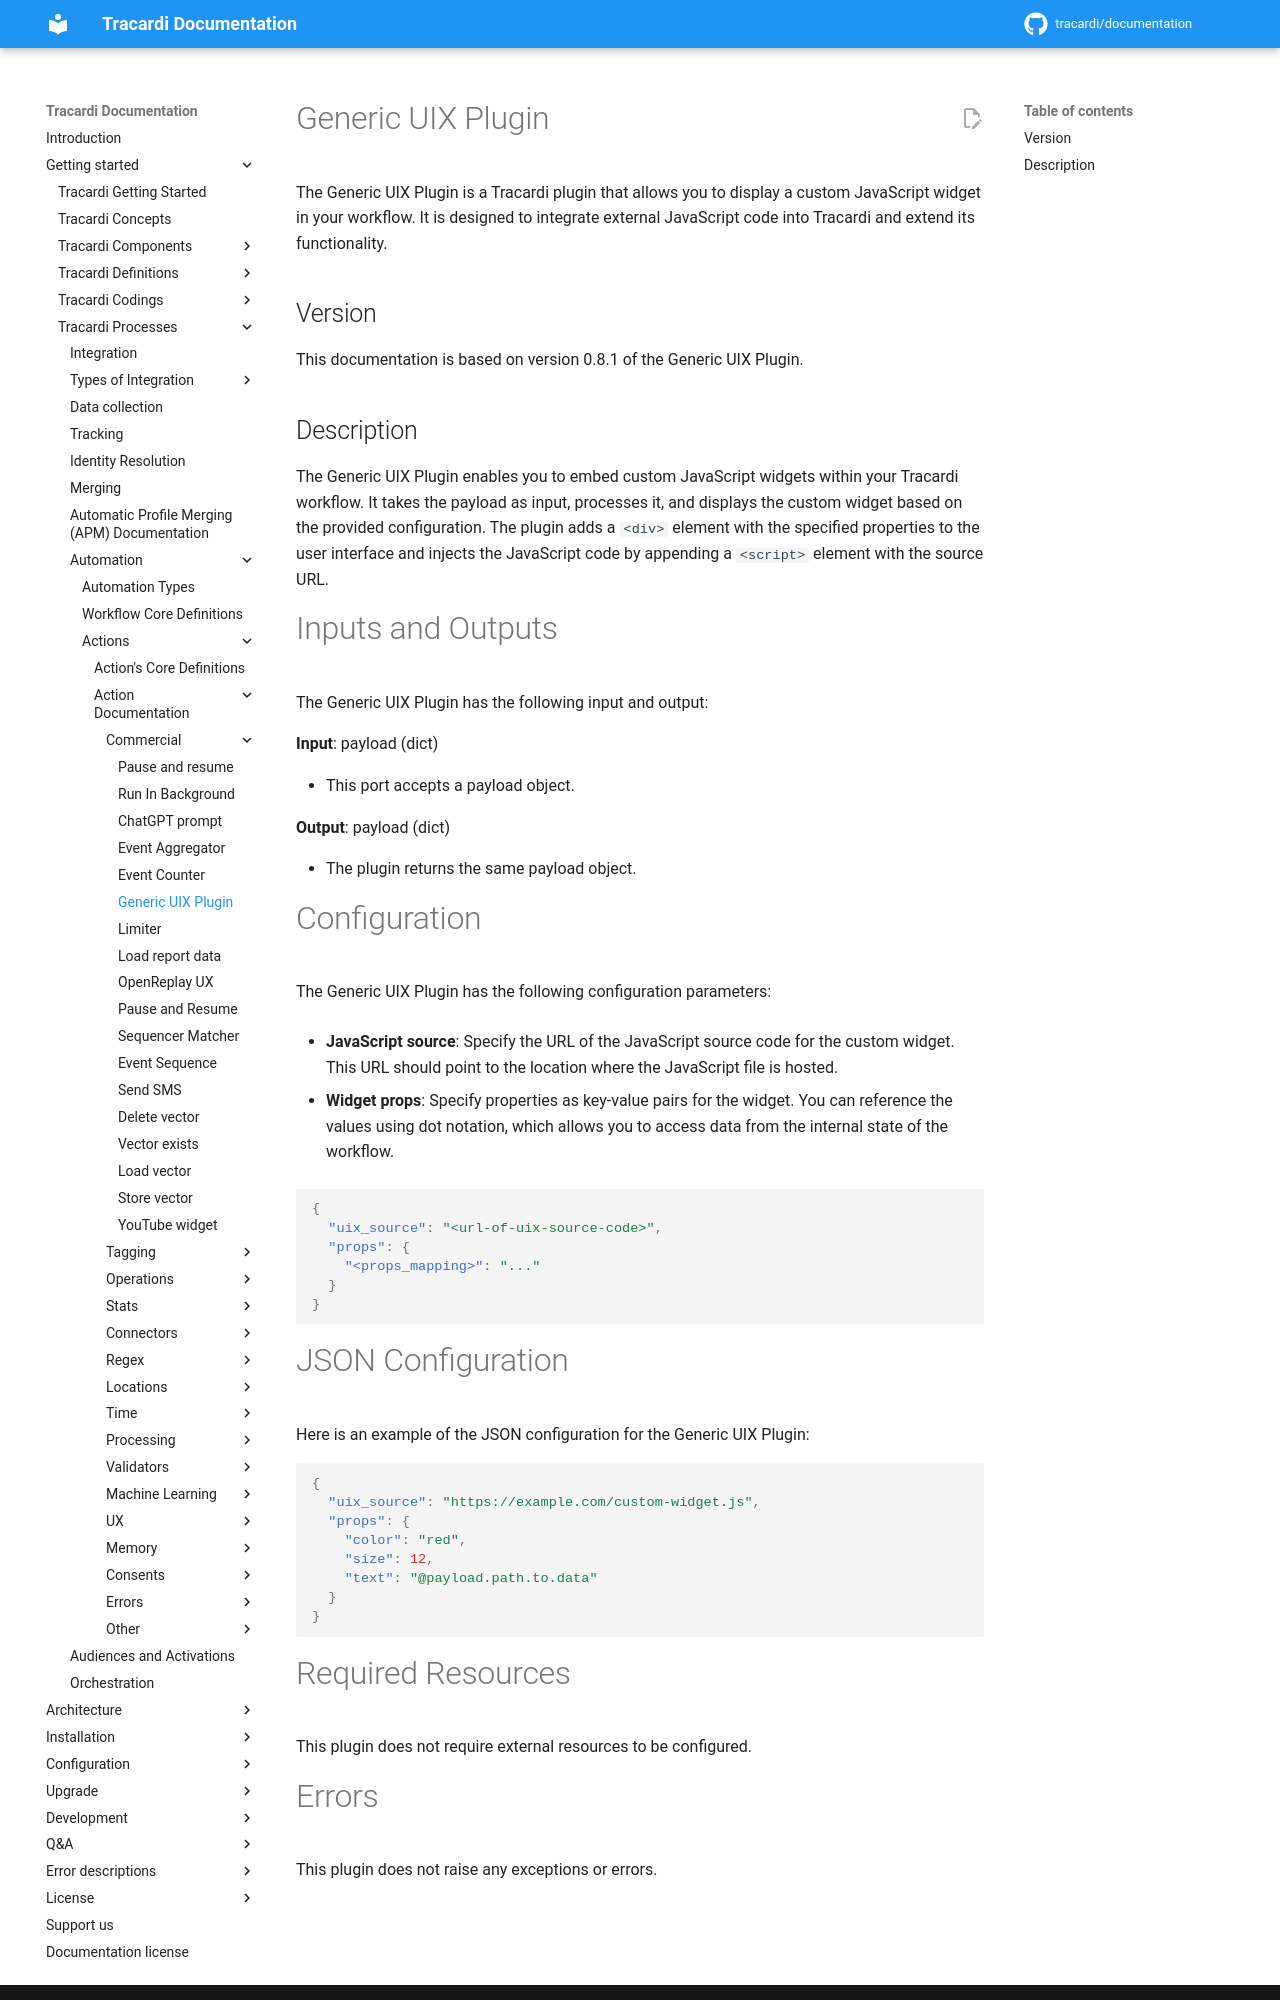

repository: Tracardi/documentation · page: 1.1.x/getting_started/processes/workflow/actions/commercial/generic_js_ux/index.html · generator: mkdocs

# Generic UIX Plugin

The Generic UIX Plugin is a Tracardi plugin that allows you to display a custom JavaScript widget in your workflow. It
is designed to integrate external JavaScript code into Tracardi and extend its functionality.

## Version

This documentation is based on version 0.8.1 of the Generic UIX Plugin.

## Description

The Generic UIX Plugin enables you to embed custom JavaScript widgets within your Tracardi workflow. It takes the
payload as input, processes it, and displays the custom widget based on the provided configuration. The plugin adds
a `<div>` element with the specified properties to the user interface and injects the JavaScript code by appending
a `<script>` element with the source URL.

# Inputs and Outputs

The Generic UIX Plugin has the following input and output:

**Input**: payload (dict)

- This port accepts a payload object.

**Output**: payload (dict)

- The plugin returns the same payload object.

# Configuration

The Generic UIX Plugin has the following configuration parameters:

- **JavaScript source**: Specify the URL of the JavaScript source code for the custom widget. This URL should point to
  the location where the JavaScript file is hosted.

- **Widget props**: Specify properties as key-value pairs for the widget. You can reference the values using dot
  notation, which allows you to access data from the internal state of the workflow.

```json
{
  "uix_source": "<url-of-uix-source-code>",
  "props": {
    "<props_mapping>": "..."
  }
}
```

# JSON Configuration

Here is an example of the JSON configuration for the Generic UIX Plugin:

```json
{
  "uix_source": "https://example.com/custom-widget.js",
  "props": {
    "color": "red",
    "size": 12,
    "text": "@payload.path.to.data"
  }
}
```

# Required Resources

This plugin does not require external resources to be configured.
